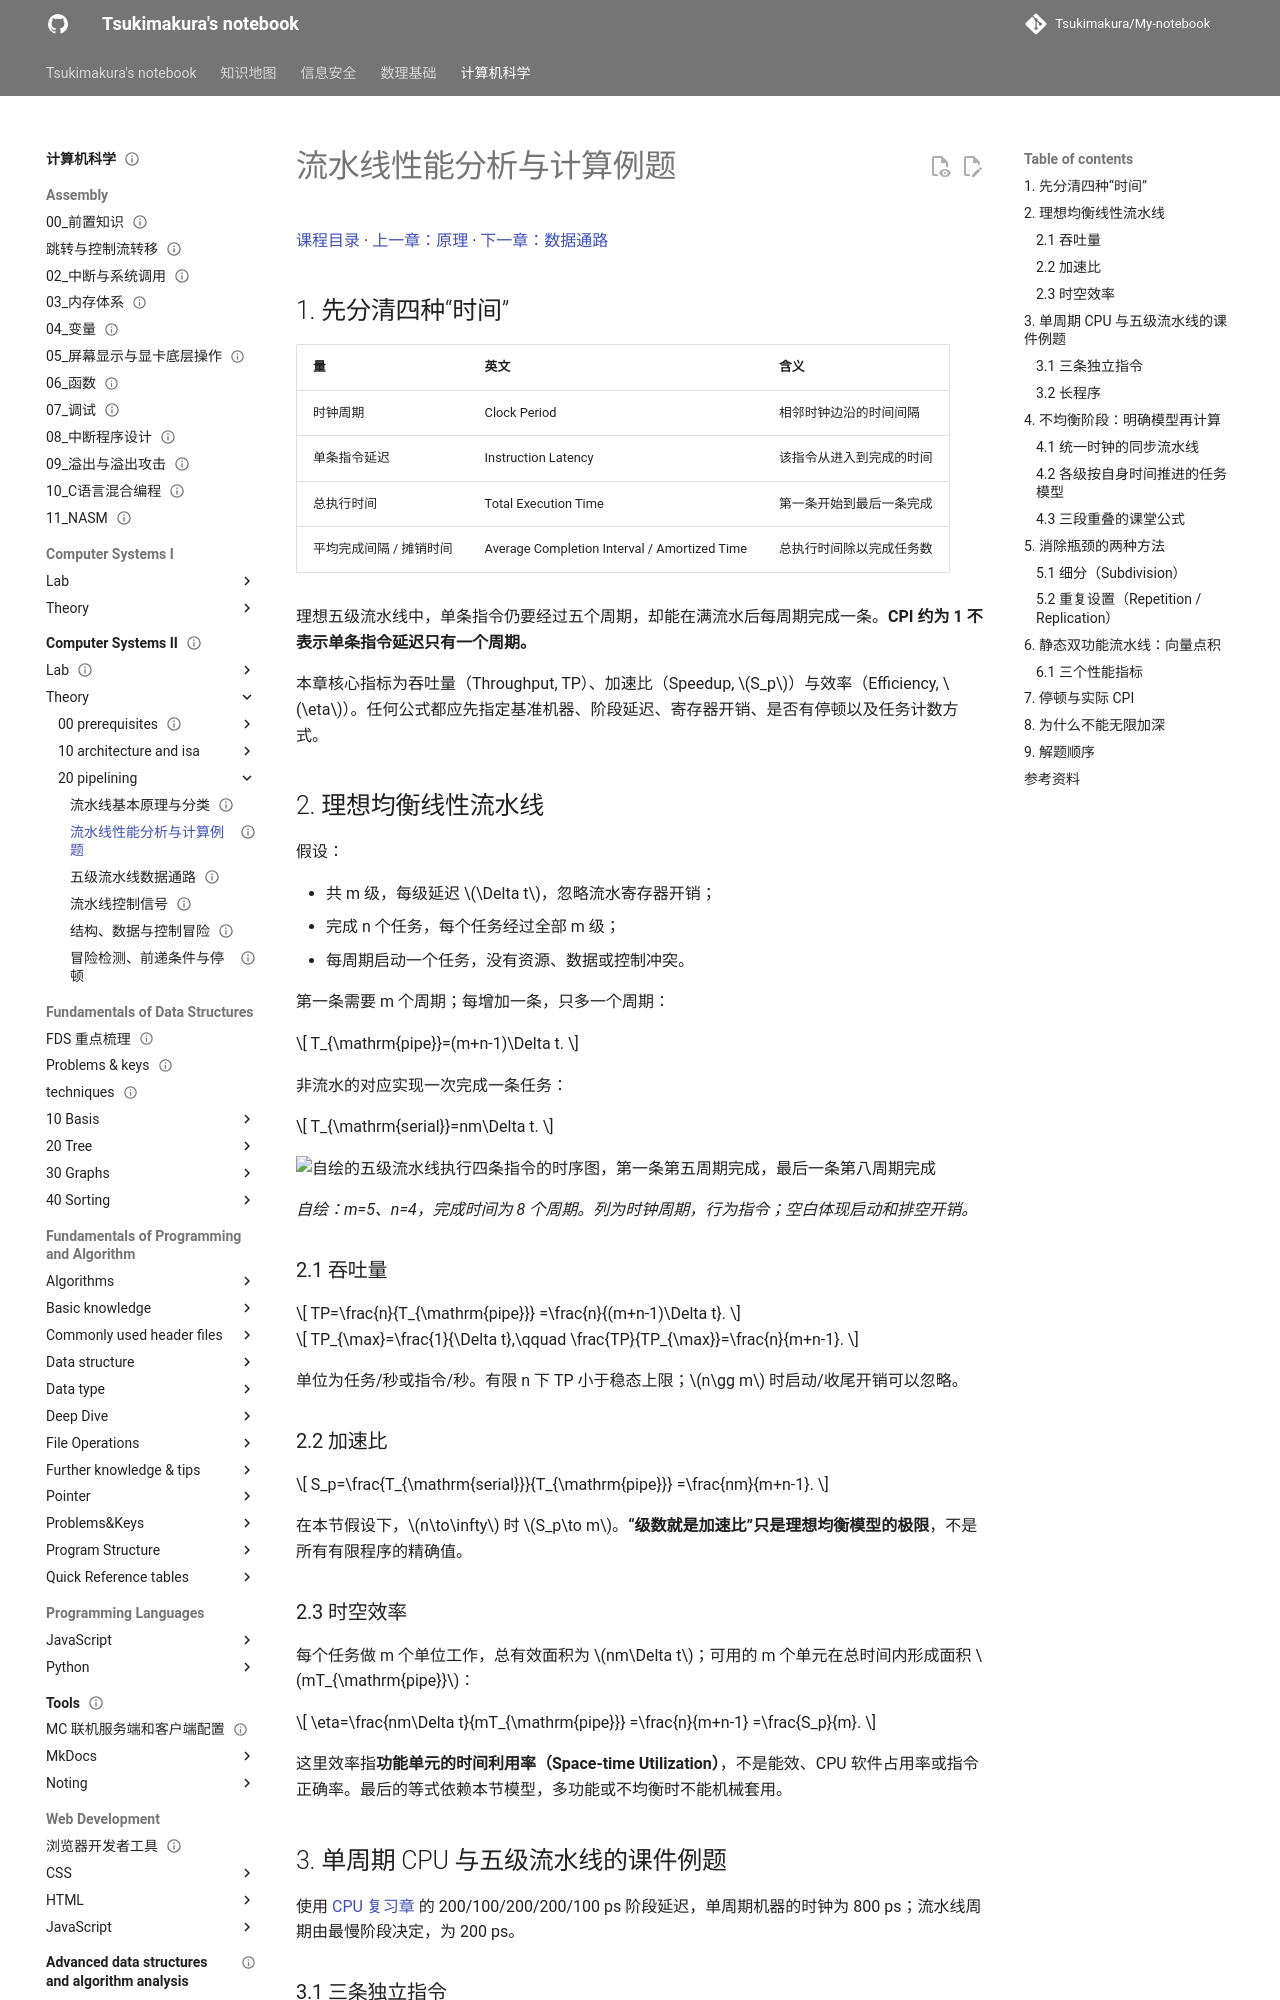

repository: Tsukimakura/My-notebook · page: 计算机科学/Computer Systems II/theory/20-pipelining/02-performance/index.html · generator: mkdocs

---
title: "流水线性能分析与计算例题"
status: draft
tags: [cs, computer-systems, pipelining, performance]
created: 2026-10-06
updated: 2026-10-06
sources:
  - "lec02(2).pdf，第 67–92 页"
  - "course_86797_sub_2036270/course_content.md，29:46–76:12"
  - "course_86797_sub_2036297/course_content.md，01:45–10:04"
---

# 流水线性能分析与计算例题

[课程目录](../../index.md) · [上一章：原理](01-principles-and-classification.md) · [下一章：数据通路](03-pipelined-datapath.md)

## 1. 先分清四种“时间”

| 量 | 英文 | 含义 |
| --- | --- | --- |
| 时钟周期 | Clock Period | 相邻时钟边沿的时间间隔 |
| 单条指令延迟 | Instruction Latency | 该指令从进入到完成的时间 |
| 总执行时间 | Total Execution Time | 第一条开始到最后一条完成 |
| 平均完成间隔 / 摊销时间 | Average Completion Interval / Amortized Time | 总执行时间除以完成任务数 |

理想五级流水线中，单条指令仍要经过五个周期，却能在满流水后每周期完成一条。**CPI 约为 1 不表示单条指令延迟只有一个周期。**

本章核心指标为吞吐量（Throughput, TP）、加速比（Speedup, $S_p$）与效率（Efficiency, $\eta$）。任何公式都应先指定基准机器、阶段延迟、寄存器开销、是否有停顿以及任务计数方式。

## 2. 理想均衡线性流水线

假设：

- 共 m 级，每级延迟 $\Delta t$，忽略流水寄存器开销；
- 完成 n 个任务，每个任务经过全部 m 级；
- 每周期启动一个任务，没有资源、数据或控制冲突。

第一条需要 m 个周期；每增加一条，只多一个周期：

$$
T_{\mathrm{pipe}}=(m+n-1)\Delta t.
$$

非流水的对应实现一次完成一条任务：

$$
T_{\mathrm{serial}}=nm\Delta t.
$$

![自绘的五级流水线执行四条指令的时序图，第一条第五周期完成，最后一条第八周期完成](../../assets/pipeline-timing.svg)

*自绘：m=5、n=4，完成时间为 8 个周期。列为时钟周期，行为指令；空白体现启动和排空开销。*

### 2.1 吞吐量

$$
TP=\frac{n}{T_{\mathrm{pipe}}}
=\frac{n}{(m+n-1)\Delta t}.
$$

$$
TP_{\max}=\frac{1}{\Delta t},\qquad
\frac{TP}{TP_{\max}}=\frac{n}{m+n-1}.
$$

单位为任务/秒或指令/秒。有限 n 下 TP 小于稳态上限；$n\gg m$ 时启动/收尾开销可以忽略。

### 2.2 加速比

$$
S_p=\frac{T_{\mathrm{serial}}}{T_{\mathrm{pipe}}}
=\frac{nm}{m+n-1}.
$$

在本节假设下，$n\to\infty$ 时 $S_p\to m$。**“级数就是加速比”只是理想均衡模型的极限**，不是所有有限程序的精确值。
